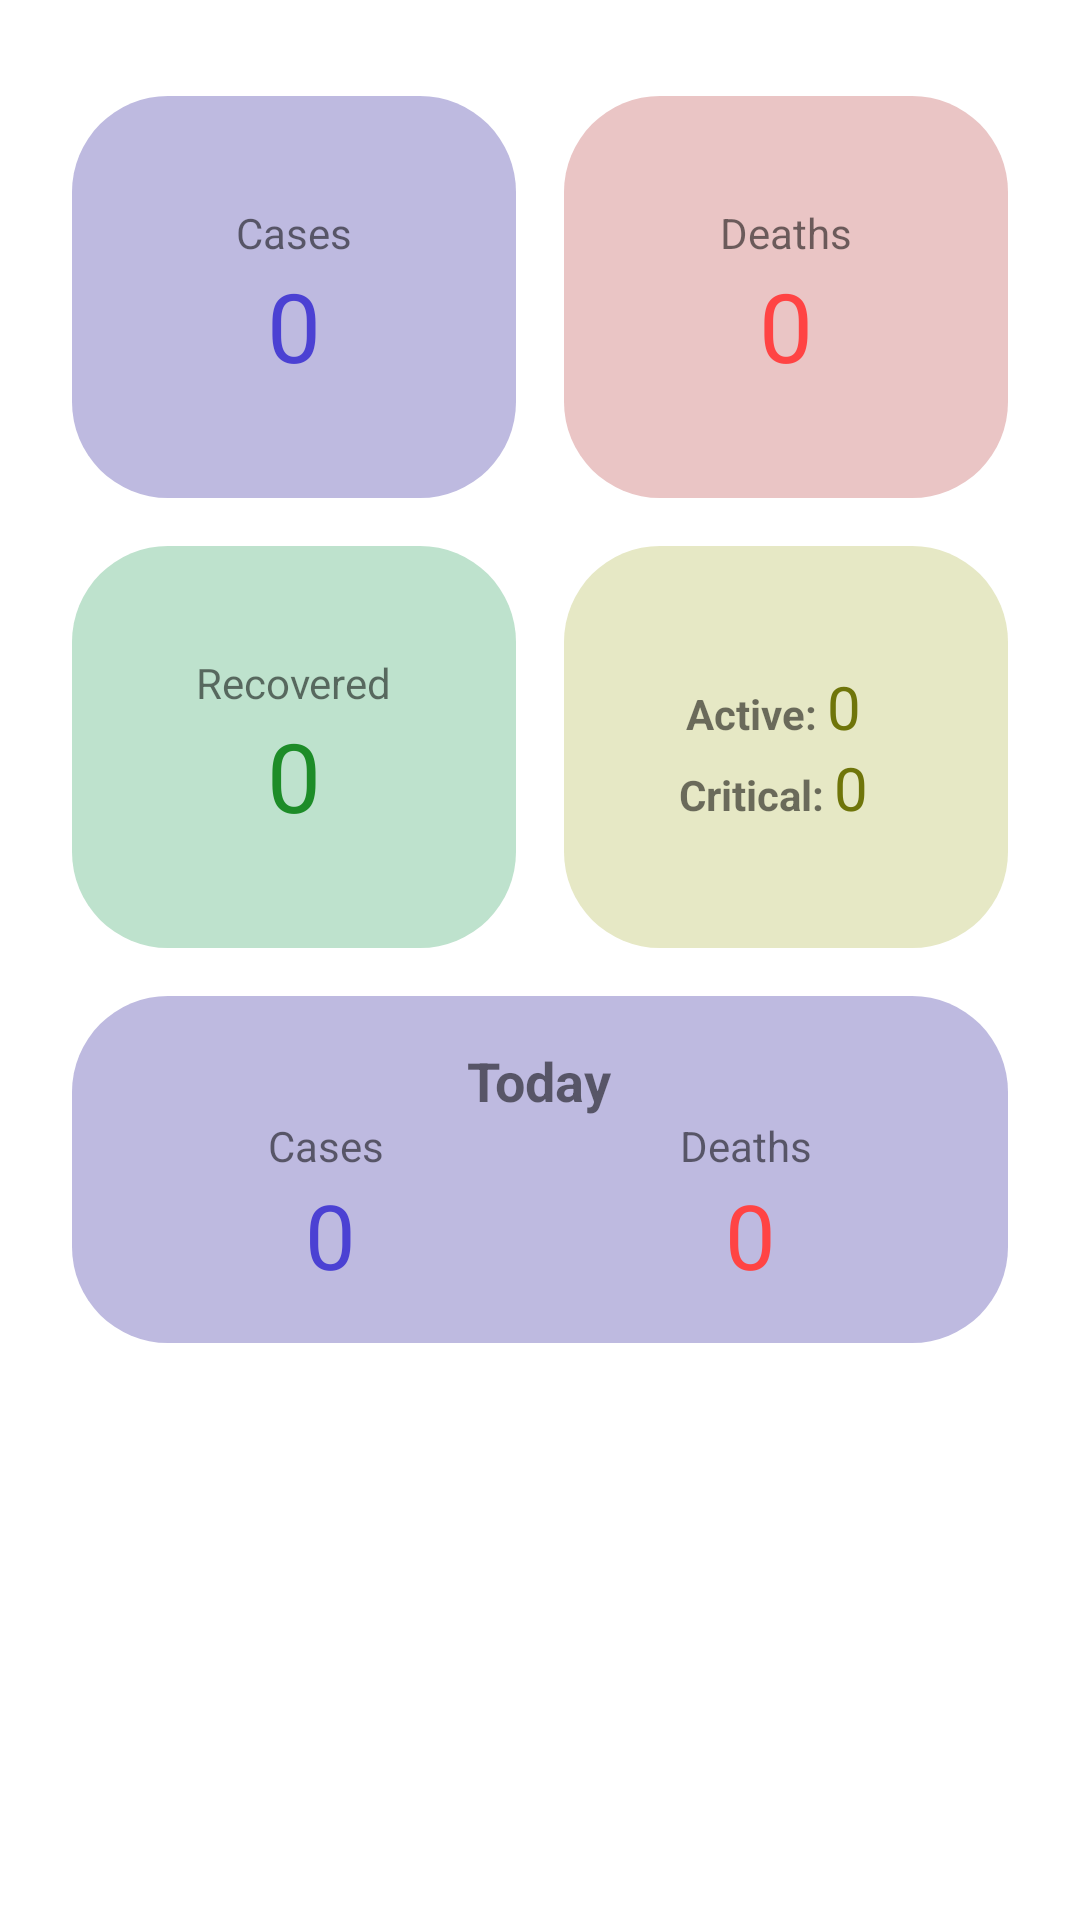

Here is an Android app screen rendered from its layout file. Give the layout XML and the strings, colors and styles it references.
<!-- AndroidManifest.xml: application theme AppTheme -->
<!-- res/layout/activity_my_country_fragment.xml -->
<?xml version="1.0" encoding="utf-8"?>


<ScrollView xmlns:android="http://schemas.android.com/apk/res/android"
    android:layout_width="match_parent"
    android:layout_height="match_parent"
    android:background="@color/mainBgColor">


    <LinearLayout xmlns:android="http://schemas.android.com/apk/res/android"
        android:layout_width="match_parent"
        android:layout_height="wrap_content"
        android:gravity="center_horizontal"
        android:orientation="vertical"
        android:padding="16dp">










        <LinearLayout
            android:layout_width="match_parent"
            android:layout_height="150dp"
            android:paddingTop="16dp"
            android:paddingLeft="8dp"
            android:paddingRight="8dp"
            android:paddingBottom="0dp"
            android:orientation="horizontal">

            <LinearLayout
                android:layout_marginRight="16dp"
                android:background="@drawable/card_bg_cases"
                android:layout_width="0dp"
                android:layout_height="match_parent"
                android:layout_weight="1"
                android:gravity="center"
                android:orientation="vertical">

                <TextView
                    android:layout_width="wrap_content"
                    android:layout_height="wrap_content"
                    android:text="Cases"
                    android:textSize="14sp" />

                <TextView
                    android:fontFamily="@font/baloo_tamma_2_medium"
                    android:id="@+id/country_cases_text_view"
                    android:layout_width="wrap_content"
                    android:layout_height="wrap_content"
                    android:text="0"
                    android:textColor="@color/totalCasesColor"
                    android:textSize="32sp" />


            </LinearLayout>

            <LinearLayout
                android:background="@drawable/card_bg_deaths"
                android:layout_width="0dp"
                android:layout_height="match_parent"
                android:layout_weight="1"
                android:gravity="center"
                android:orientation="vertical">


                <TextView
                    android:layout_width="wrap_content"
                    android:layout_height="wrap_content"
                    android:text="Deaths"
                    android:textSize="14sp" />

                <TextView
                    android:fontFamily="@font/baloo_tamma_2_medium"
                    android:id="@+id/country_death_text_view"
                    android:layout_width="wrap_content"
                    android:layout_height="wrap_content"
                    android:text="0"
                    android:textColor="@color/totalDeathColor"
                    android:textSize="32sp" />


            </LinearLayout>


        </LinearLayout>

        <LinearLayout
            android:paddingTop="16dp"
            android:paddingLeft="8dp"
            android:paddingRight="8dp"
            android:paddingBottom="0dp"
            android:layout_marginBottom="16dp"
            android:layout_width="match_parent"
            android:layout_height="150dp"
            android:orientation="horizontal">

            <LinearLayout
                android:layout_marginRight="16dp"
                android:background="@drawable/card_bg_recovered"
                android:layout_width="0dp"
                android:layout_height="match_parent"
                android:layout_weight="1"
                android:gravity="center"
                android:orientation="vertical">

                <TextView
                    android:layout_width="wrap_content"
                    android:layout_height="wrap_content"
                    android:text="Recovered"
                    android:textSize="14sp" />

                <TextView
                    android:fontFamily="@font/baloo_tamma_2_medium"
                    android:id="@+id/country_recovered_text_view"
                    android:layout_width="wrap_content"
                    android:layout_height="wrap_content"
                    android:text="0"
                    android:textColor="@color/totalRecoveredColor"
                    android:textSize="32sp" />


            </LinearLayout>

            <LinearLayout
                android:paddingTop="8dp"
                android:paddingBottom="8dp"
                android:background="@drawable/card_bg_extra"
                android:layout_width="0dp"
                android:layout_height="match_parent"
                android:layout_weight="1"
                android:gravity="center"
                android:orientation="vertical">


                <LinearLayout
                    android:layout_width="wrap_content"
                    android:layout_height="wrap_content"
                    android:layout_weight="1"
                    android:gravity="bottom"
                    android:orientation="horizontal">

                    <TextView
                        android:layout_width="wrap_content"
                        android:layout_height="wrap_content"
                        android:text="Active: "
                        android:textStyle="bold" />

                    <TextView
                        android:id="@+id/country_active_text_view"
                        android:layout_width="wrap_content"
                        android:layout_height="wrap_content"
                        android:fontFamily="@font/baloo_tamma_2_medium"
                        android:paddingRight="8dp"
                        android:text="0"
                        android:textColor="@color/extraColor"
                        android:textSize="20sp" />

                </LinearLayout>

                <LinearLayout
                    android:layout_width="wrap_content"
                    android:layout_height="wrap_content"
                    android:layout_weight="1"
                    android:gravity="top"
                    android:orientation="horizontal">

                    <TextView
                        android:layout_width="wrap_content"
                        android:layout_height="wrap_content"
                        android:text="Critical: "
                        android:textStyle="bold" />

                    <TextView
                        android:fontFamily="@font/baloo_tamma_2_medium"
                        android:paddingRight="8dp"
                        android:textSize="20sp"
                        android:textColor="@color/extraColor"
                        android:id="@+id/country_critical_text_view"
                        android:layout_width="wrap_content"
                        android:layout_height="wrap_content"
                        android:text="0" />

                </LinearLayout>


            </LinearLayout>


        </LinearLayout>


        <LinearLayout
            android:layout_width="match_parent"
            android:layout_height="wrap_content"
            android:background="@drawable/card_bg_cases"
            android:orientation="vertical"
            android:padding="16dp"
            android:layout_marginLeft="8dp"
            android:layout_marginRight="8dp">

            <TextView
                android:layout_width="wrap_content"
                android:layout_height="wrap_content"
                android:layout_gravity="center_horizontal"
                android:text="Today"
                android:textSize="18dp"
                android:textStyle="bold" />

            <LinearLayout
                android:layout_width="match_parent"
                android:layout_height="wrap_content"
                android:orientation="horizontal">

                <TextView
                    android:layout_width="wrap_content"
                    android:layout_height="wrap_content"
                    android:layout_weight="1"
                    android:gravity="center_horizontal"
                    android:text="Cases" />

                <TextView
                    android:layout_width="wrap_content"
                    android:layout_height="wrap_content"
                    android:layout_weight="1"
                    android:gravity="center_horizontal"
                    android:text="Deaths" />

            </LinearLayout>

            <LinearLayout
                android:layout_width="match_parent"
                android:layout_height="wrap_content"
                android:orientation="horizontal">

                <TextView
                    android:fontFamily="@font/baloo_tamma_2_medium"
                    android:id="@+id/country_today_cases"
                    android:layout_width="0dp"
                    android:layout_height="wrap_content"
                    android:layout_weight="1"
                    android:gravity="center_horizontal"
                    android:text="0"
                    android:textColor="@color/totalCasesColor"
                    android:textSize="30sp" />

                <TextView
                    android:fontFamily="@font/baloo_tamma_2_medium"
                    android:id="@+id/country_today_deaths"
                    android:layout_width="0dp"
                    android:layout_height="wrap_content"
                    android:layout_weight="1"
                    android:gravity="center_horizontal"
                    android:text="0"
                    android:textColor="@color/totalDeathColor"
                    android:textSize="30sp" />

            </LinearLayout>


        </LinearLayout>

    </LinearLayout>

</ScrollView>
<!-- resources referenced by this layout -->
<resources>
  <color name="extraColor">#6f750a</color>
  <color name="mainBgColor">#FFFFFF</color>
  <color name="totalCasesColor">#4b41d3</color>
  <color name="totalDeathColor">@android:color/holo_red_light</color>
  <color name="totalRecoveredColor">#1d8c28</color>
  <!-- drawable card_bg_cases (drawable) -->
  <?xml version="1.0" encoding="utf-8"?>
  
  <shape xmlns:android="http://schemas.android.com/apk/res/android">
  
      <solid android:color="#bebae0"/>
      <corners android:radius="32dp"/>
  
  </shape>
  <!-- drawable card_bg_deaths (drawable-v24) -->
  <?xml version="1.0" encoding="utf-8"?>
  
  <shape xmlns:android="http://schemas.android.com/apk/res/android">
  
      <solid android:color="#eac5c5"/>
      <corners android:radius="32dp"/>
  
  </shape>
  <!-- drawable card_bg_extra (drawable-v24) -->
  <?xml version="1.0" encoding="utf-8"?>
  
  <shape xmlns:android="http://schemas.android.com/apk/res/android">
  
      <solid android:color="#e6e8c5"/>
      <corners android:radius="32dp"/>
  
  </shape>
  <!-- drawable card_bg_recovered (drawable-v24) -->
  <?xml version="1.0" encoding="utf-8"?>
  
  <shape xmlns:android="http://schemas.android.com/apk/res/android">
  
      <solid android:color="#bee2cd"/>
      <corners android:radius="32dp"/>
  
  </shape>
  <style name="AppTheme" parent="Theme.AppCompat.DayNight.DarkActionBar">
          
          <item name="colorPrimary">@color/colorPrimary</item>
          <item name="colorPrimaryDark">@color/colorPrimaryDark</item>
          <item name="colorAccent">@color/colorAccent</item>
      </style>
  <color name="colorPrimary">#6200EE</color>
  <color name="colorPrimaryDark">#3700B3</color>
  <color name="colorAccent">#03DAC5</color>
</resources>
